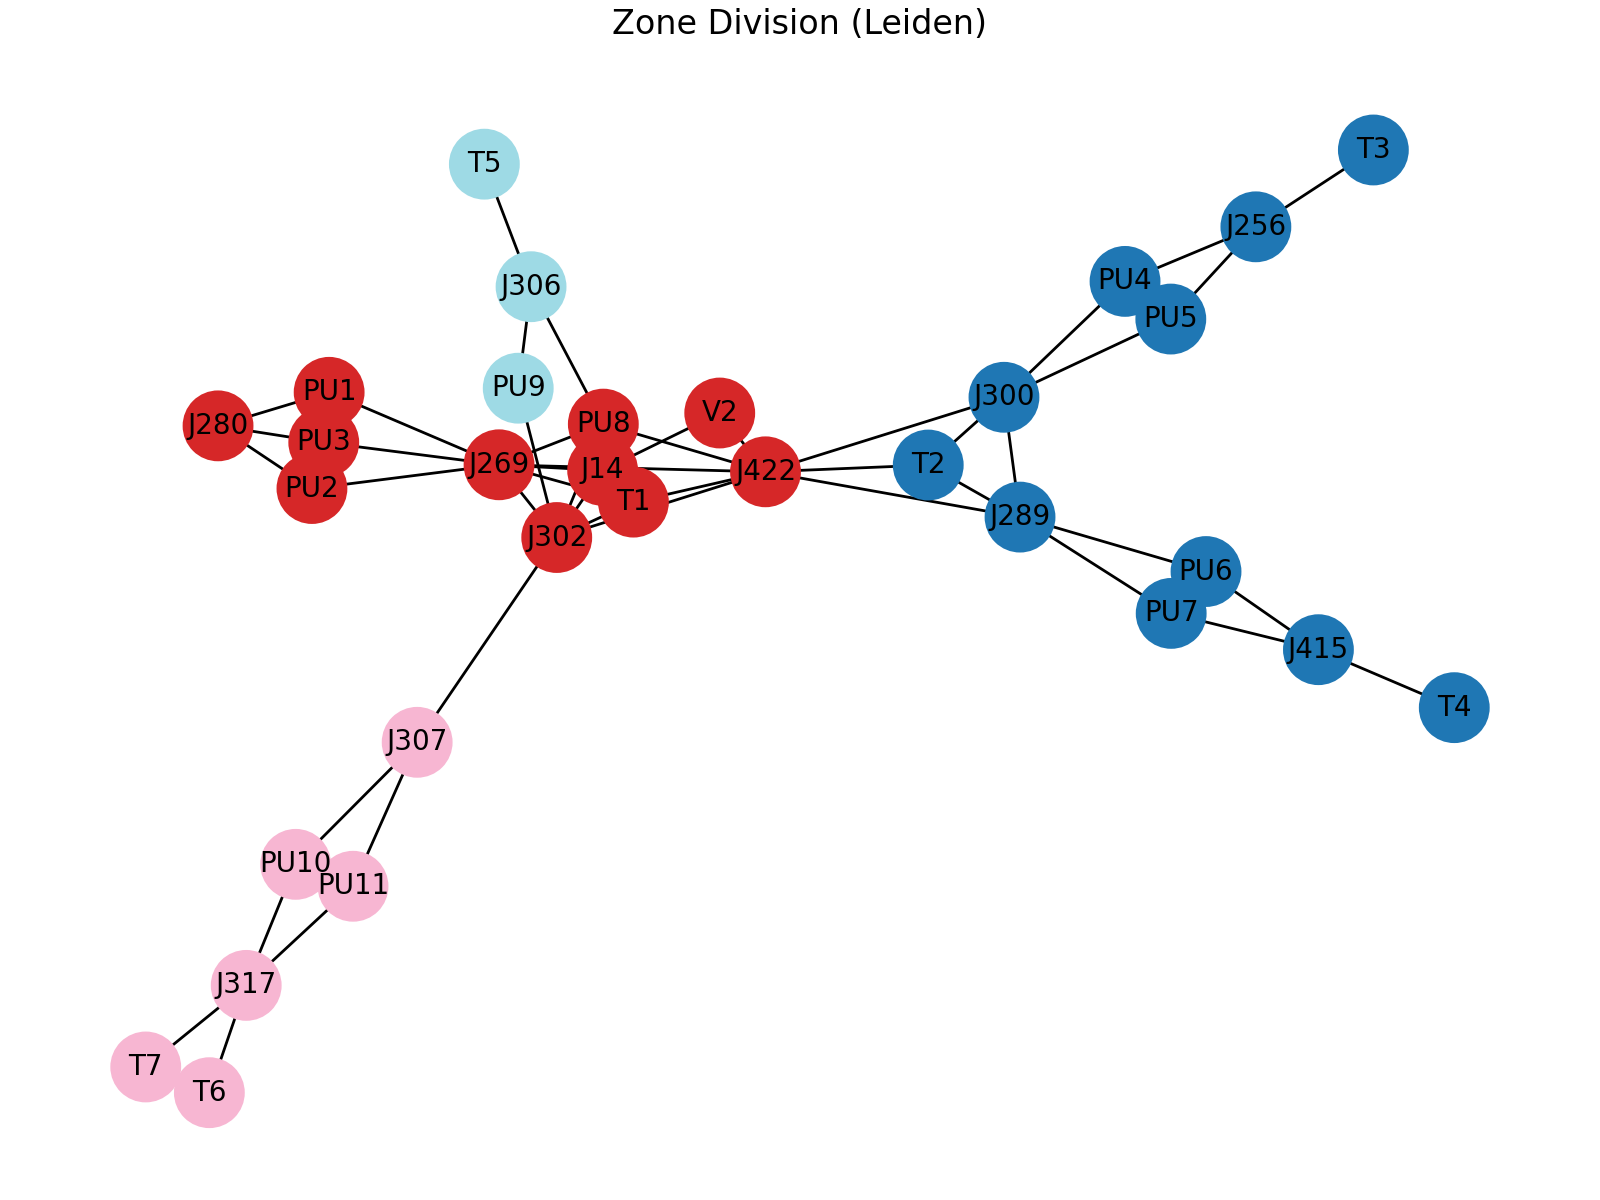

Data behind this chart, as committed beside it:
Node, Zone
J14, 1
J256, 0
J269, 1
J280, 1
J289, 0
J300, 0
J302, 1
J306, 3
J307, 2
J317, 2
J415, 0
J422, 1
PU1, 1
PU10, 2
PU11, 2
PU2, 1
PU3, 1
PU4, 0
PU5, 0
PU6, 0
PU7, 0
PU8, 1
PU9, 3
T1, 1
T2, 0
T3, 0
T4, 0
T5, 3
T6, 2
T7, 2
V2, 1
